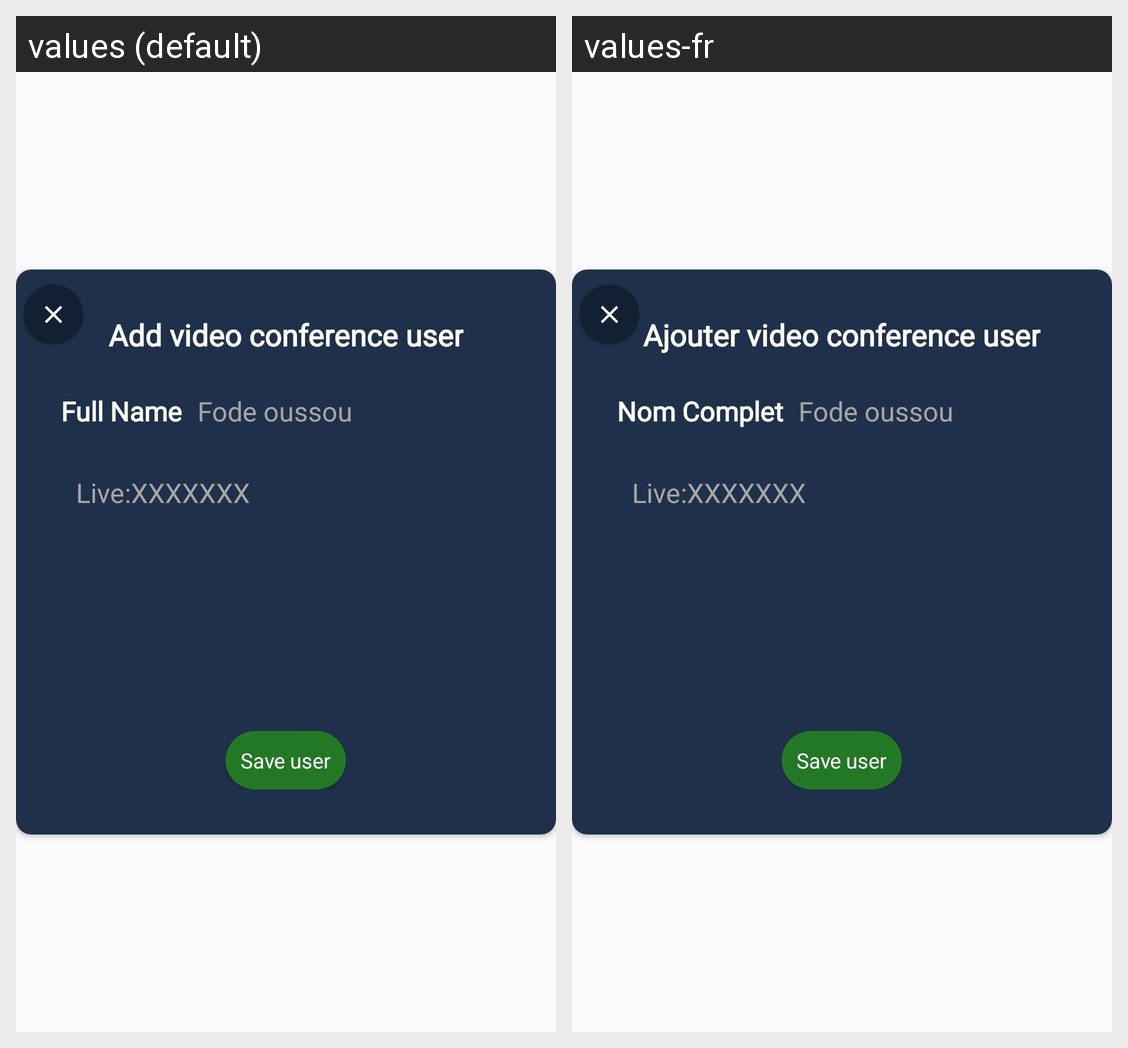

Here is an Android app screen in its default locale and in the app's own translations. Write out the translated-string differences for the strings that appear on this screen.
Android screen res/layout/fragment_adduserdialogfragment.xml rendered under 2 locales, left to right: values (default), values-fr. Device: Nexus 5 (rendered at 1080×1920; each locale shown at half size, 540×960, under a caption strip naming it); theme AppTheme.
Strings drawn on this screen, with the default value and each locale's value (text and hints the layout hard-codes, and strings that could not be matched under every locale, appear in the picture but are not listed):

add_video_conference_user
  values: Add video conference user
  values-fr: Ajouter video conference user

full_name
  values: Full Name
  values-fr: Nom Complet

save_user
  values: Save user
  values-fr: Save user
